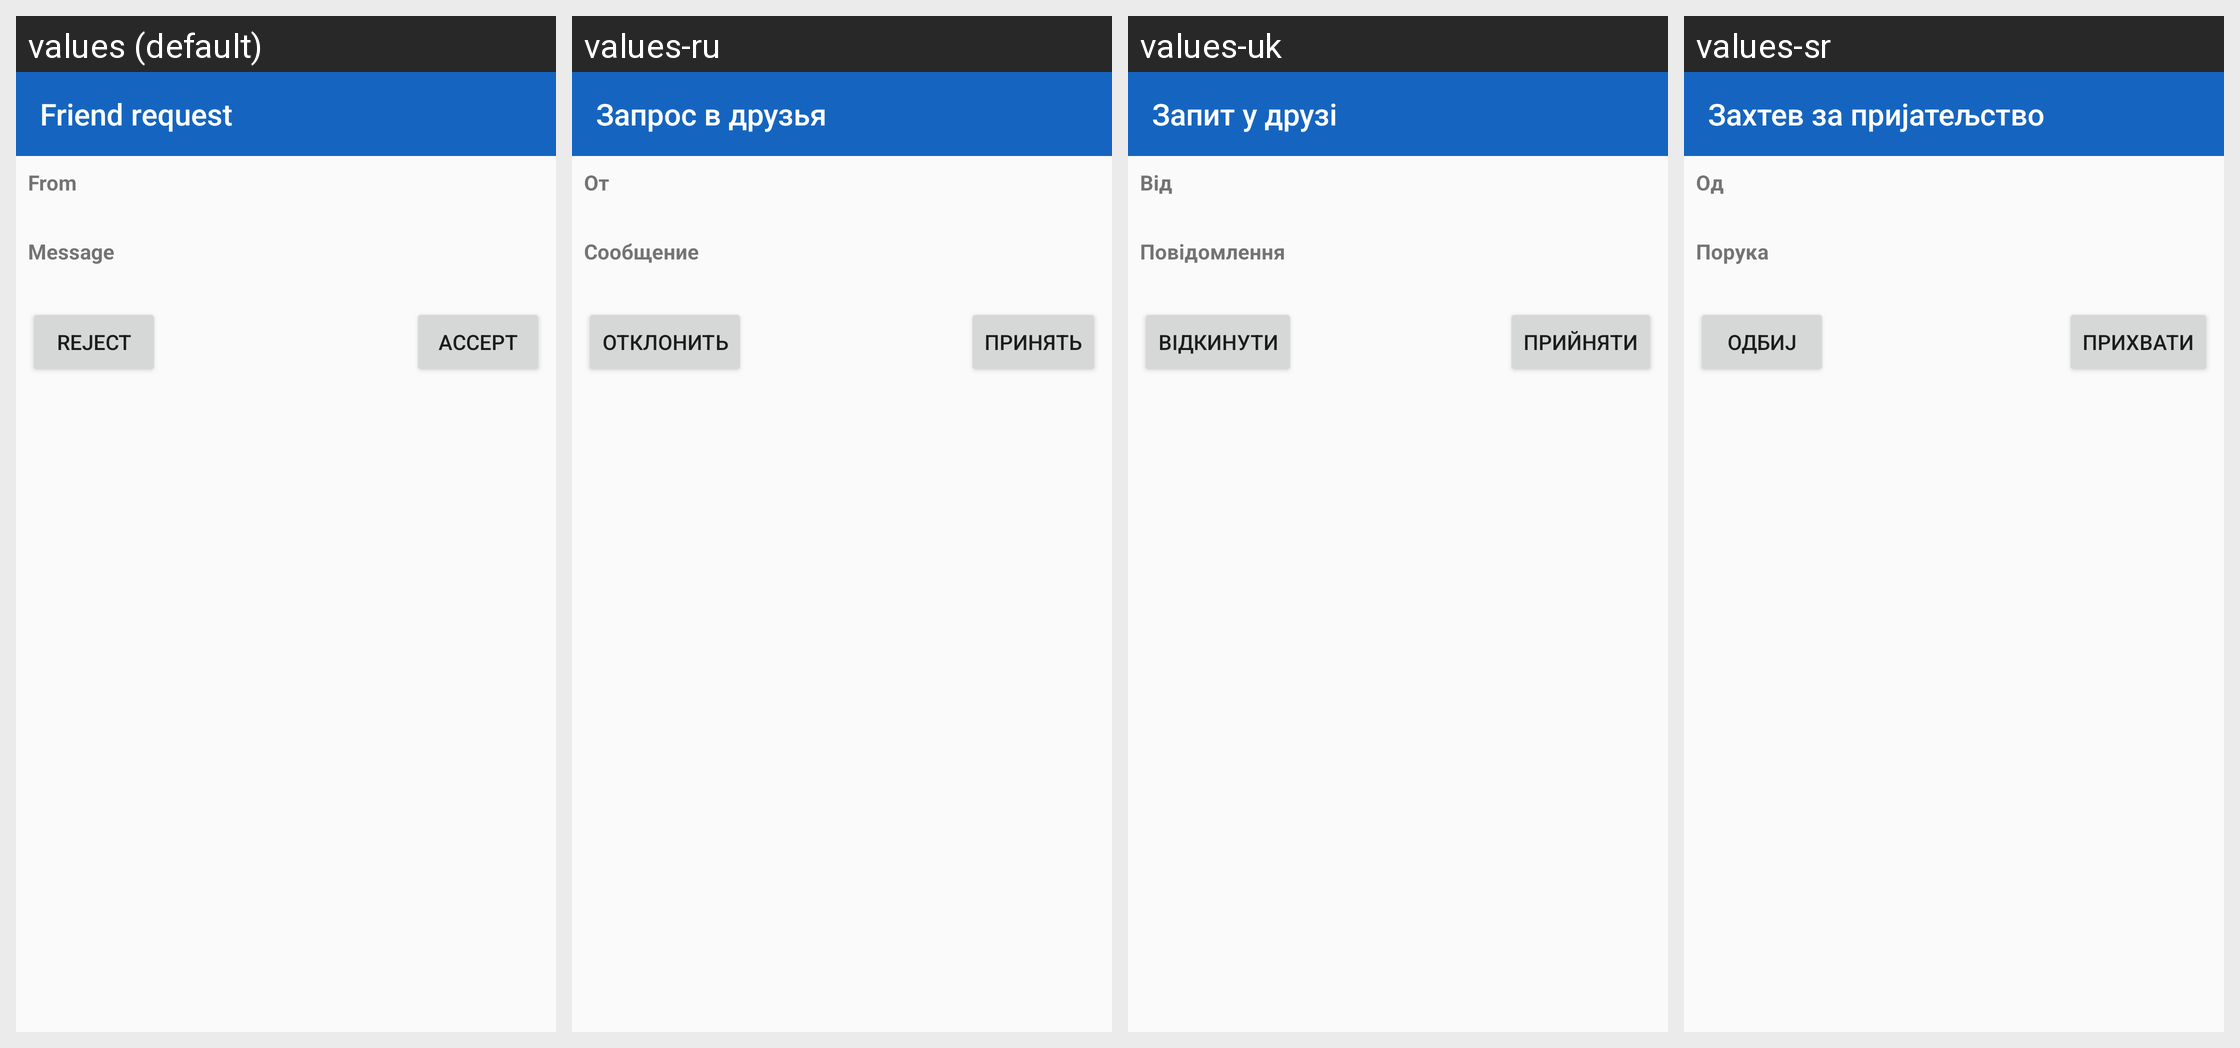

Locale-by-locale string values for the Android screen shown in this grid:
Android screen res/layout/fragment_friend_request.xml rendered under 4 locales, left to right: values (default), values-ru, values-uk, values-sr. Device: Nexus 5 (rendered at 1080×1920; each locale shown at half size, 540×960, under a caption strip naming it); theme AppTheme.
Other locales in the repository, not shown: values-ar, values-bg, values-bs, values-cs, values-de, values-el, values-es, values-et, values-eu, values-fa, values-fi, values-fr, values-hi, values-hr, values-hu, values-hy, values-in, values-is, values-it, values-iw, values-kmr, values-ko, values-lt, values-nb-rNO, values-nl, values-ny, values-pl, values-pt, values-pt-rBR, values-ro, values-sk, values-sv, values-tr, values-ur, values-uz, values-zh-rCN, values-zh-rTW.
Strings drawn on this screen, with the default value and each locale's value (text and hints the layout hard-codes, and strings that could not be matched under every locale, appear in the picture but are not listed):

friend_request
  values: Friend request
  values-ru: Запрос в друзья
  values-uk: Запит у друзі
  values-sr: Захтев за пријатељство

from
  values: From
  values-ru: От
  values-uk: Від
  values-sr: Од

message
  values: Message
  values-ru: Сообщение
  values-uk: Повідомлення
  values-sr: Порука

reject
  values: Reject
  values-ru: Отклонить
  values-uk: Відкинути
  values-sr: Одбиј

accept
  values: Accept
  values-ru: Принять
  values-uk: Прийняти
  values-sr: Прихвати
